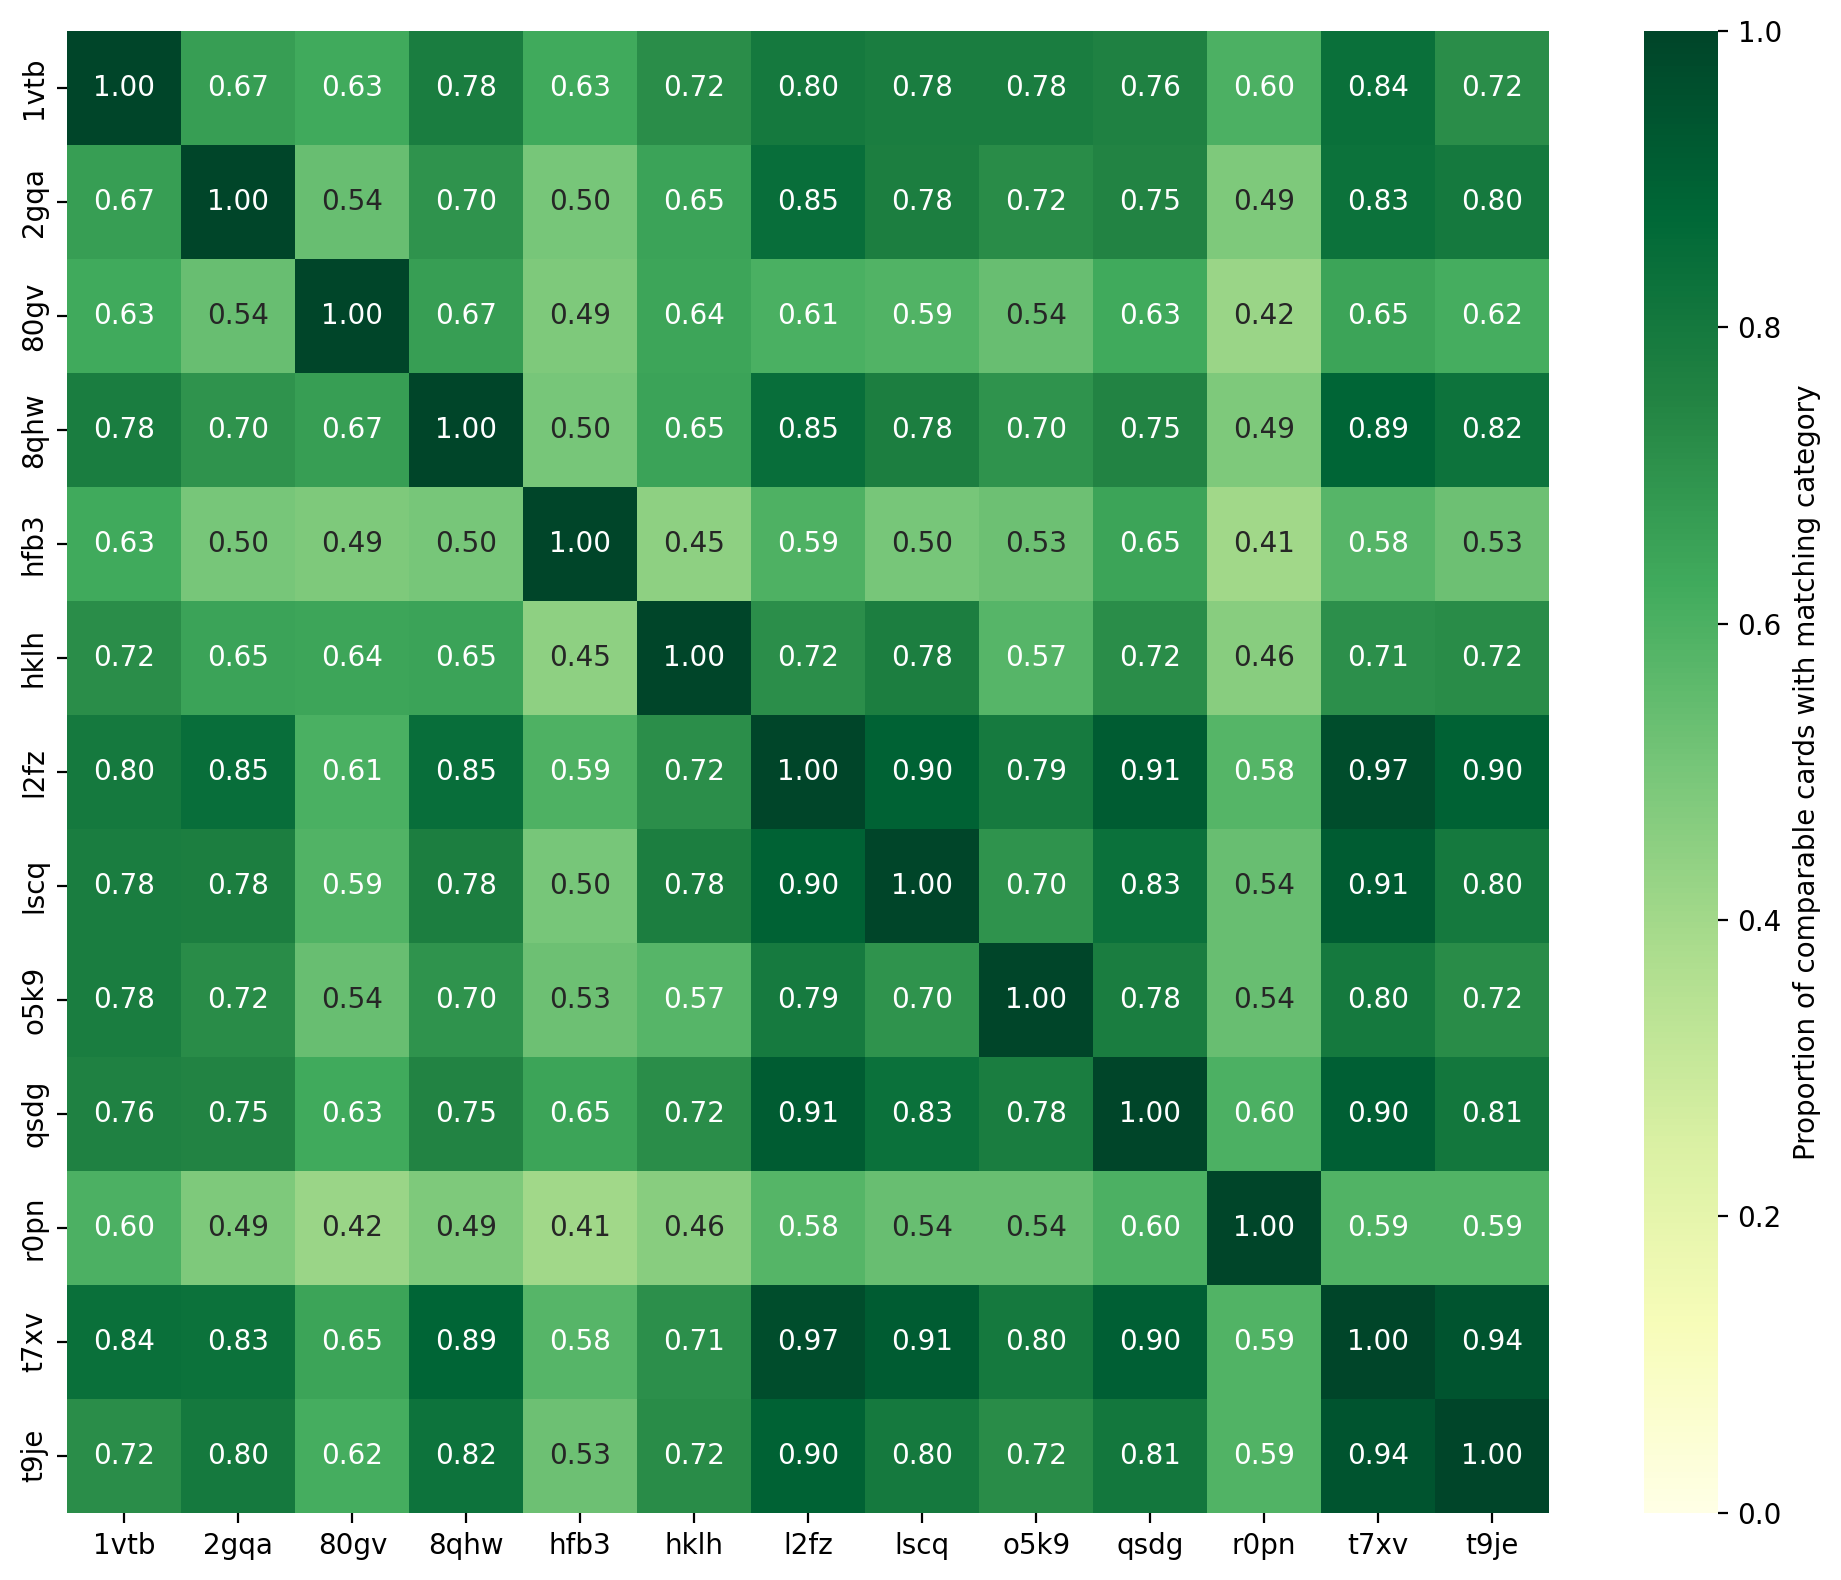

Data behind this chart, as committed beside it:
, 1vtb, 2gqa, 80gv, 8qhw, hfb3, hklh, l2fz, lscq, o5k9, qsdg, r0pn, t7xv, t9je
1vtb, 1.0, 0.6667, 0.6286, 0.7778, 0.6286, 0.7222, 0.8, 0.7778, 0.7778, 0.7647, 0.6, 0.8387, 0.7222
2gqa, 0.6667, 1.0, 0.5385, 0.7, 0.5, 0.65, 0.8462, 0.775, 0.725, 0.75, 0.4872, 0.8286, 0.8
80gv, 0.6286, 0.5385, 1.0, 0.6667, 0.4865, 0.641, 0.6053, 0.5897, 0.5385, 0.6286, 0.4211, 0.6471, 0.6154
8qhw, 0.7778, 0.7, 0.6667, 1.0, 0.5, 0.65, 0.8462, 0.775, 0.7, 0.75, 0.4872, 0.8857, 0.825
hfb3, 0.6286, 0.5, 0.4865, 0.5, 1.0, 0.4474, 0.5946, 0.5, 0.5263, 0.6471, 0.4054, 0.5758, 0.5263
hklh, 0.7222, 0.65, 0.641, 0.65, 0.4474, 1.0, 0.7179, 0.775, 0.575, 0.7222, 0.4615, 0.7143, 0.725
l2fz, 0.8, 0.8462, 0.6053, 0.8462, 0.5946, 0.7179, 1.0, 0.8974, 0.7949, 0.9143, 0.5789, 0.9714, 0.8974
lscq, 0.7778, 0.775, 0.5897, 0.775, 0.5, 0.775, 0.8974, 1.0, 0.7, 0.8333, 0.5385, 0.9143, 0.8
o5k9, 0.7778, 0.725, 0.5385, 0.7, 0.5263, 0.575, 0.7949, 0.7, 1.0, 0.7778, 0.5385, 0.8, 0.725
qsdg, 0.7647, 0.75, 0.6286, 0.75, 0.6471, 0.7222, 0.9143, 0.8333, 0.7778, 1.0, 0.6, 0.9032, 0.8056
r0pn, 0.6, 0.4872, 0.4211, 0.4872, 0.4054, 0.4615, 0.5789, 0.5385, 0.5385, 0.6, 1.0, 0.5882, 0.5897
t7xv, 0.8387, 0.8286, 0.6471, 0.8857, 0.5758, 0.7143, 0.9714, 0.9143, 0.8, 0.9032, 0.5882, 1.0, 0.9429
t9je, 0.7222, 0.8, 0.6154, 0.825, 0.5263, 0.725, 0.8974, 0.8, 0.725, 0.8056, 0.5897, 0.9429, 1.0
